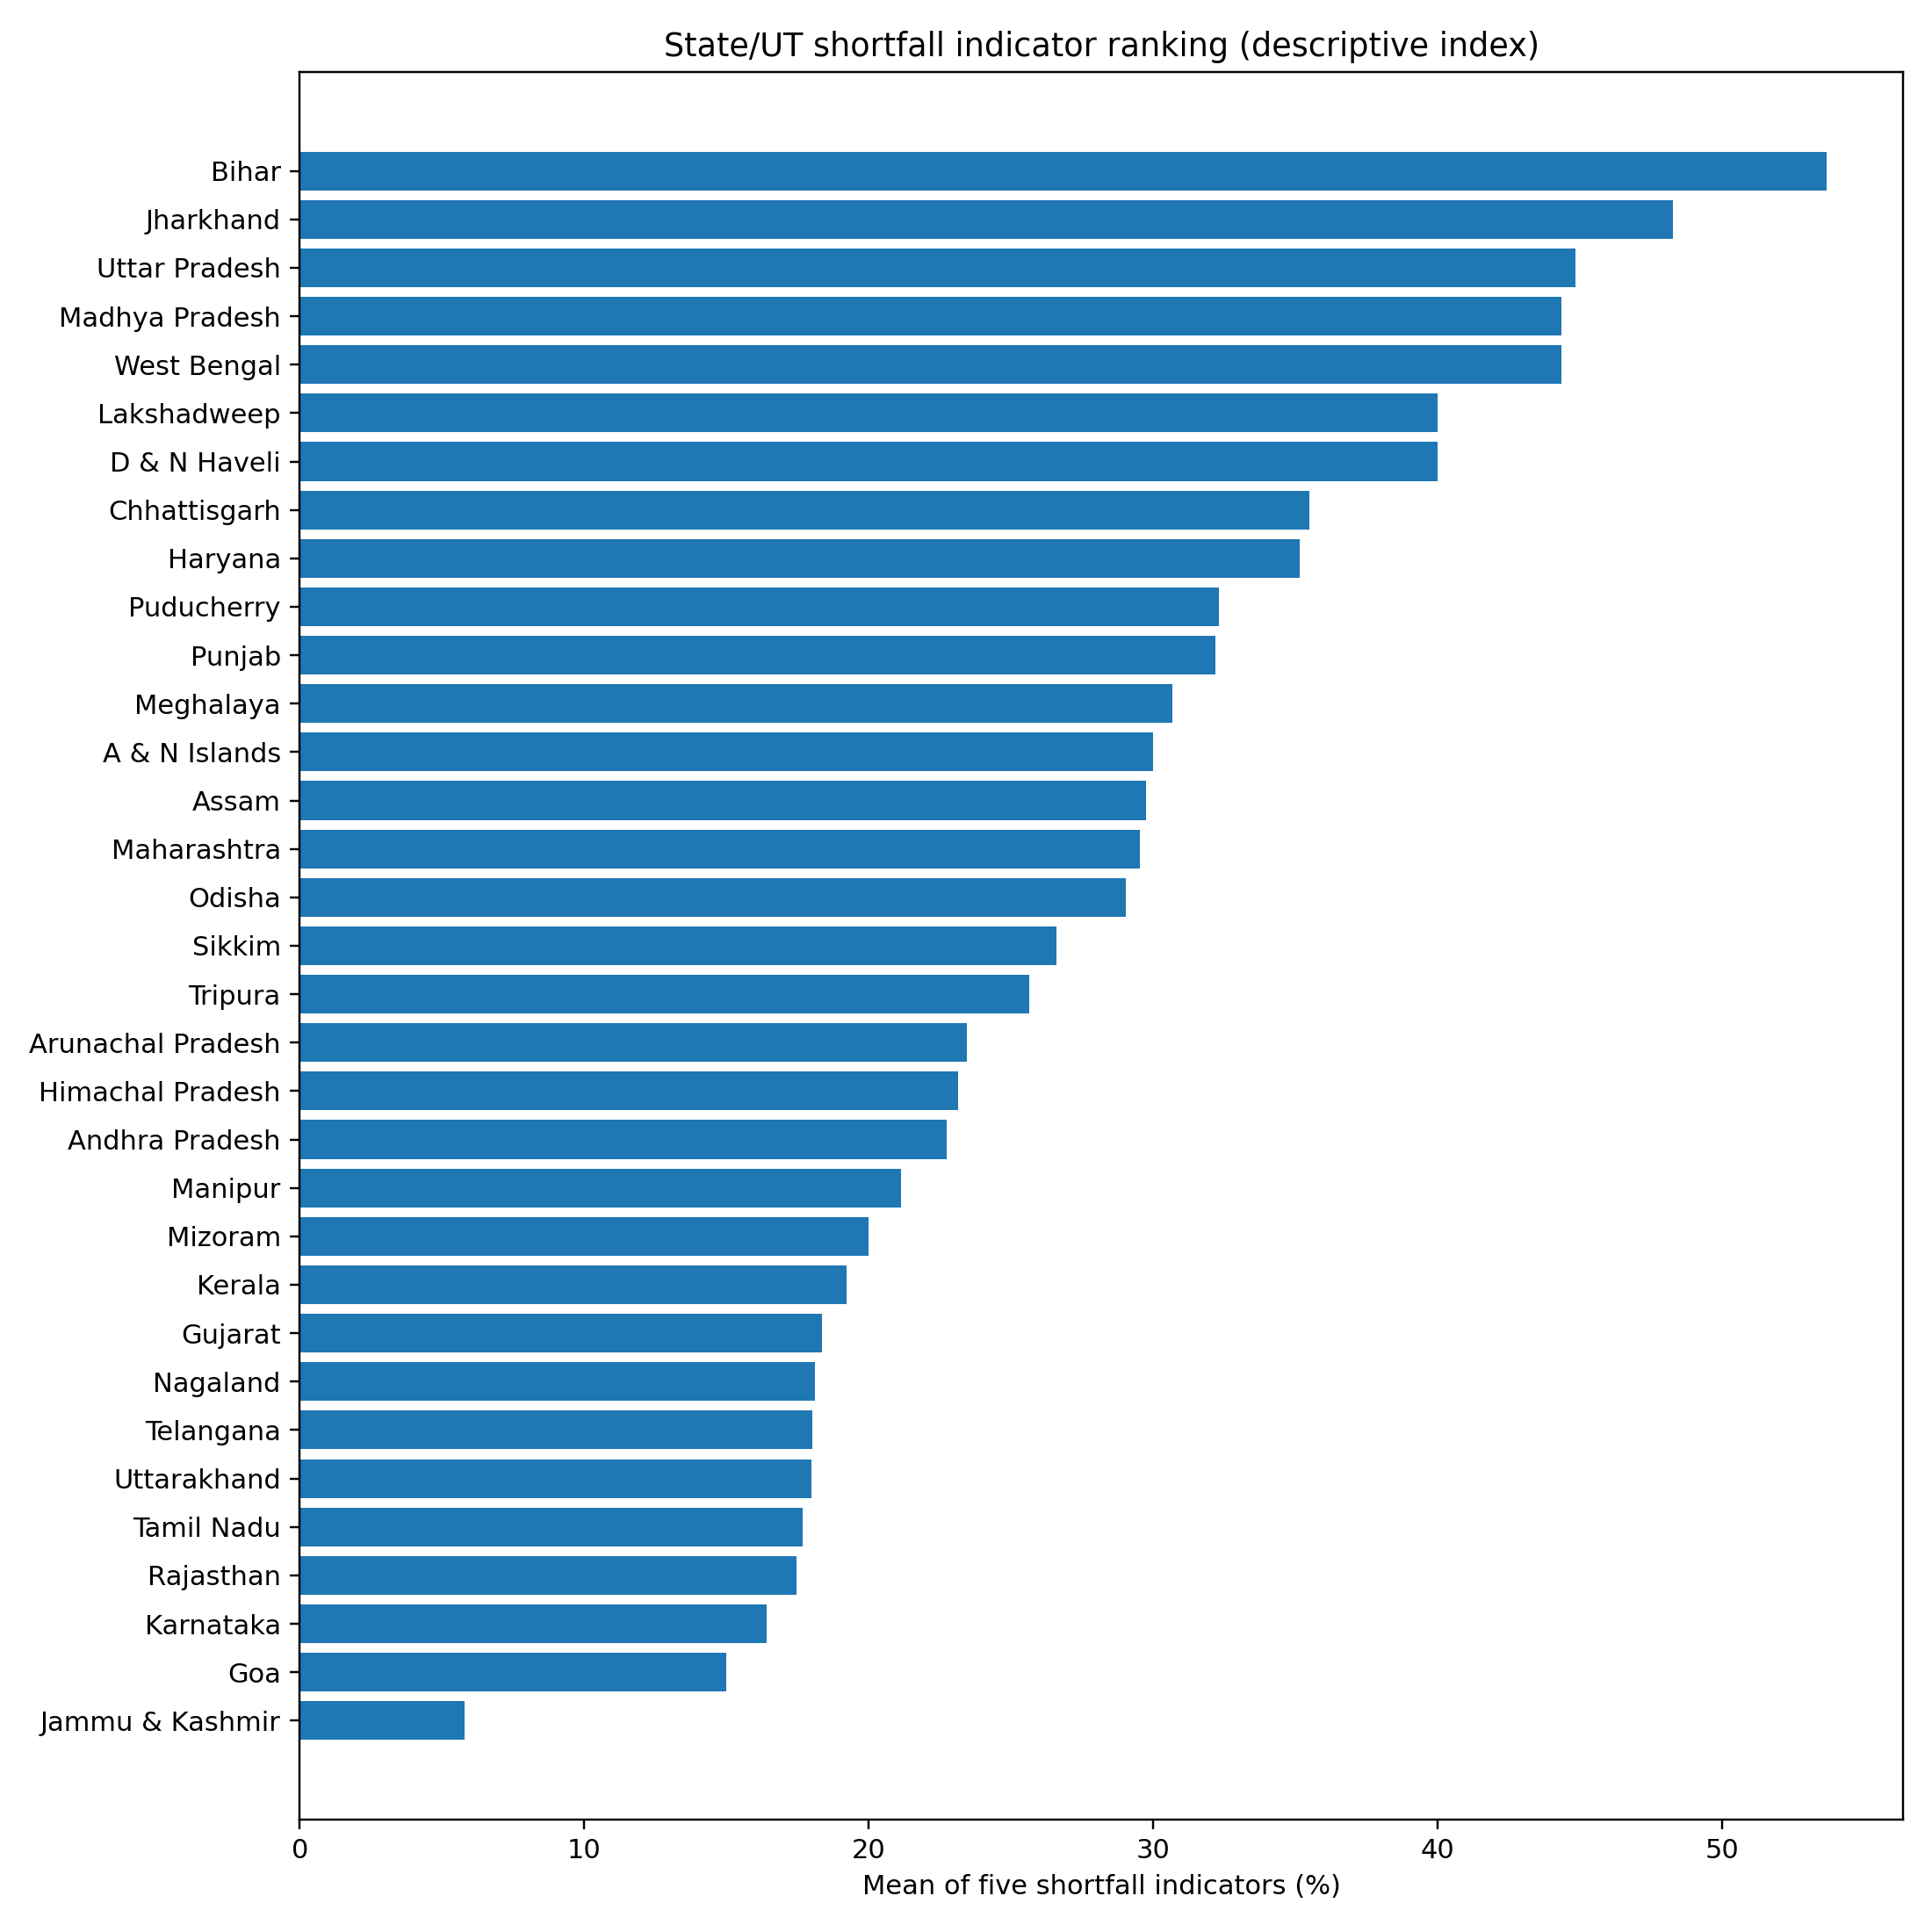

The table this chart was drawn from, first rows:
State_UT, SC_shortfall_pct, PHC_shortfall_pct, CHC_shortfall_pct, PHC_doctors_shortfall_pct, CHC_specialists_shortfall_pct, Mean_shortfall_index_pct
Bihar, 53.0, 46.0, 83.0, 0.0, 86.33, 53.67
Jharkhand, 43.0, 72.0, 36.0, 0.0, 90.35, 48.27
Uttar Pradesh, 40.0, 49.0, 53.0, 0.0, 82.18, 44.84
Madhya Pradesh, 27.0, 46.0, 45.0, 12.18, 91.59, 44.35
West Bengal, 22.0, 58.0, 36.0, 10.79, 94.9, 44.34
Lakshadweep, 0.0, 0.0, 0.0, 100.0, 100.0, 40.0
D & N Haveli, 0.0, 0.0, 0.0, 100.0, 100.0, 40.0
Chhattisgarh, 2.0, 6.0, 19.0, 59.47, 91.03, 35.5
Haryana, 25.0, 34.0, 20.0, 0.0, 96.74, 35.15
Puducherry, 41.0, 0.0, 33.0, 0.0, 87.5, 32.3
Punjab, 17.0, 30.0, 40.0, 0.0, 73.88, 32.18
Meghalaya, 42.0, 5.0, 10.0, 0.0, 96.43, 30.69
A & N Islands, 0.0, 0.0, 0.0, 50.0, 100.0, 30.0
Assam, 27.0, 9.0, 32.0, 0.0, 80.79, 29.76
Maharashtra, 24.0, 20.0, 37.0, 0.0, 66.69, 29.54
Odisha, 20.0, 4.0, 0.0, 36.88, 84.35, 29.05
Sikkim, 0.0, 0.0, 33.0, 0.0, 100.0, 26.6
Tripura, 0.0, 0.0, 31.0, 0.0, 97.22, 25.64
Arunachal Pradesh, 0.0, 0.0, 0.0, 18.88, 98.41, 23.46
Himachal Pradesh, 0.0, 0.0, 0.0, 17.06, 98.56, 23.13
Andhra Pradesh, 0.0, 3.0, 53.0, 0.0, 57.68, 22.74
Manipur, 9.0, 0.0, 0.0, 0.0, 96.74, 21.15
Mizoram, 0.0, 0.0, 0.0, 0.0, 100.0, 20.0
Kerala, 0.0, 0.0, 0.0, 0.0, 96.15, 19.23
Gujarat, 0.0, 0.0, 0.0, 0.0, 91.85, 18.37
Nagaland, 0.0, 0.0, 0.0, 0.0, 90.48, 18.1
Telangana, 0.0, 13.0, 53.0, 0.0, 24.12, 18.02
Uttarakhand, 0.0, 0.0, 0.0, 0.0, 89.93, 17.99
Tamil Nadu, 0.0, 0.0, 0.0, 0.0, 88.38, 17.68
Rajasthan, 0.0, 0.0, 0.0, 7.205, 80.08, 17.46
Karnataka, 0.0, 0.0, 40.0, 0.7522, 41.29, 16.41
Goa, 0.0, 0.0, 0.0, 0.0, 75.0, 15.0
Jammu & Kashmir, 0.0, 0.0, 1.0, 0.0, 27.98, 5.795
